Photos from the image-classification dataset "dataimages" in the GitHub repository 5851/StudyProjects. Its 2 classes are: no pelmeni, pelmeni.

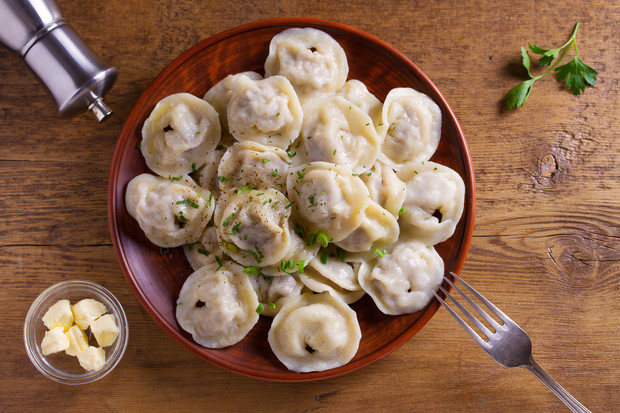
Label: pelmeni

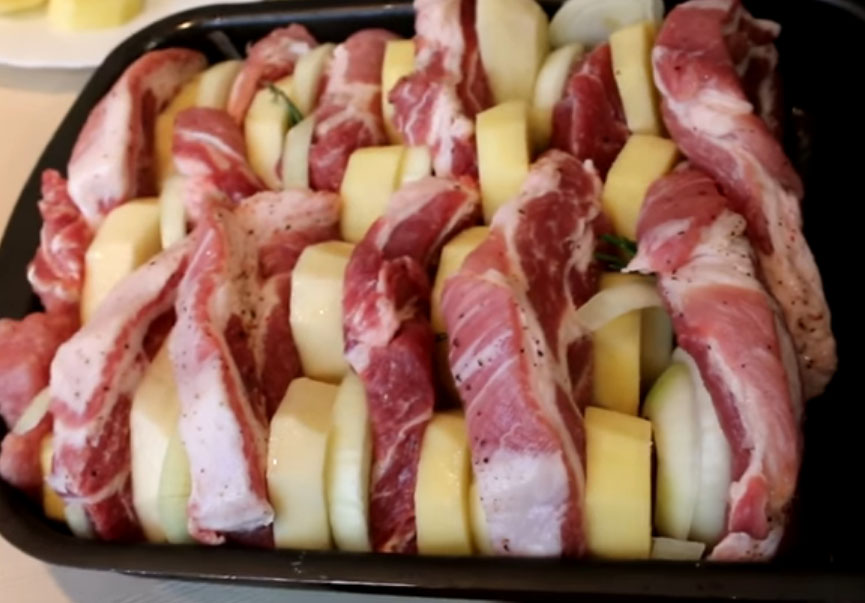
Label: no pelmeni

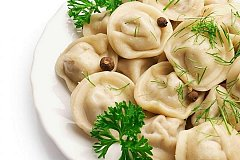
Label: pelmeni

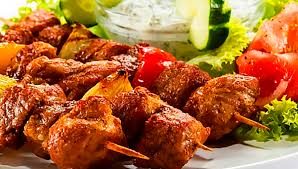
Label: no pelmeni

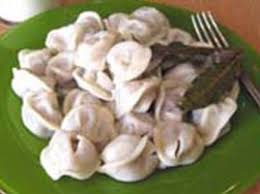
Label: pelmeni

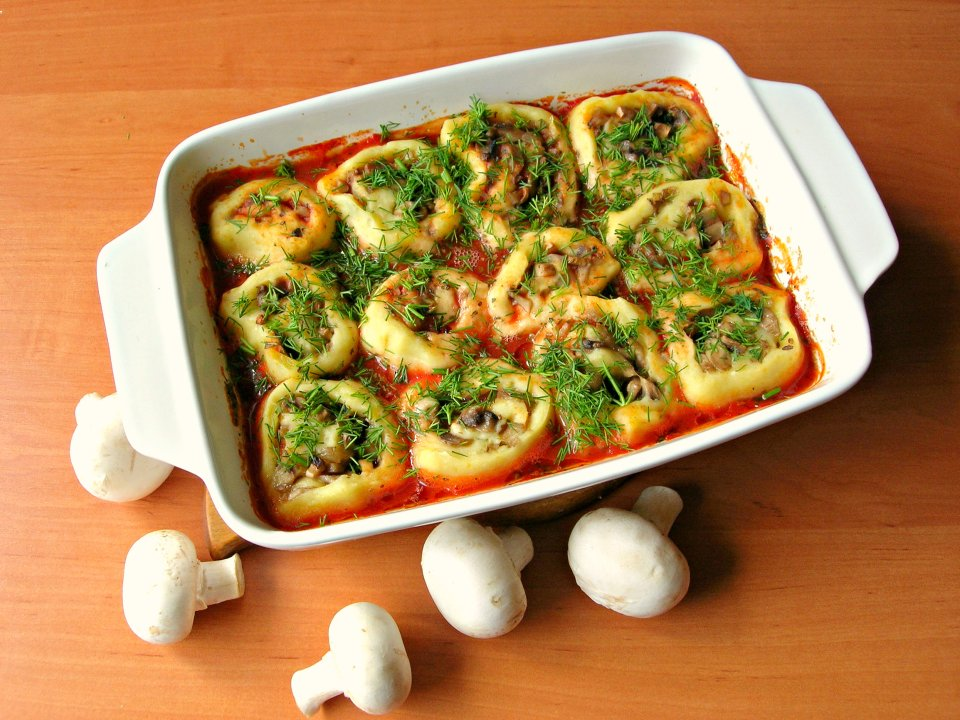
Label: no pelmeni
